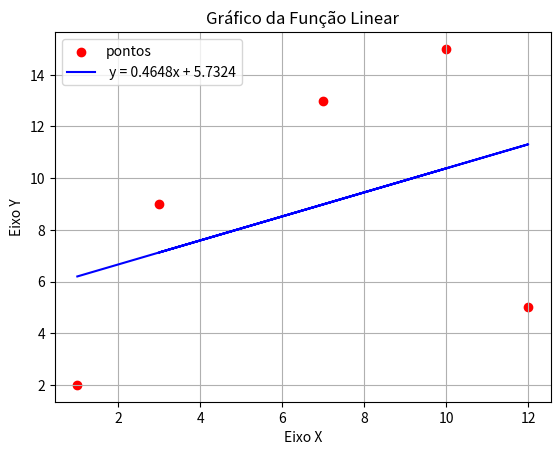

Python code for this plot:
import numpy as np
import matplotlib.pyplot as plt

x = [10, 7, 3, 12, 1]
y = [15, 13, 9, 5, 2]

plt.scatter(x, y, color="red", label="pontos")

sum_x = sum(x)
sum_y = sum(y)
sum_x2 = sum(xi**2 for xi in x)
sum_xy = sum(xi*yi for xi, yi in zip(x, y))
n = len(x)


a = (n*sum_xy - sum_x*sum_y) / (n*sum_x2 - sum_x**2)
b = (sum_y - a*sum_x) / n

print(f"sum_x: {sum_x}, sum_y: {sum_y}, sum_x2: {sum_x2}, sum_xy: {sum_xy}")    

print(f"y = {a:.4f}x + {b:.4f}")

reg_linear = [a * xi + b for xi in x]

# 3. Plotar o gráfico e exibir
plt.plot(x, reg_linear, color='blue', label=' y = 0.4648x + 5.7324')
plt.title("Gráfico da Função Linear")
plt.xlabel("Eixo X")
plt.ylabel("Eixo Y")
plt.grid(True)
plt.legend()

plt.show()
